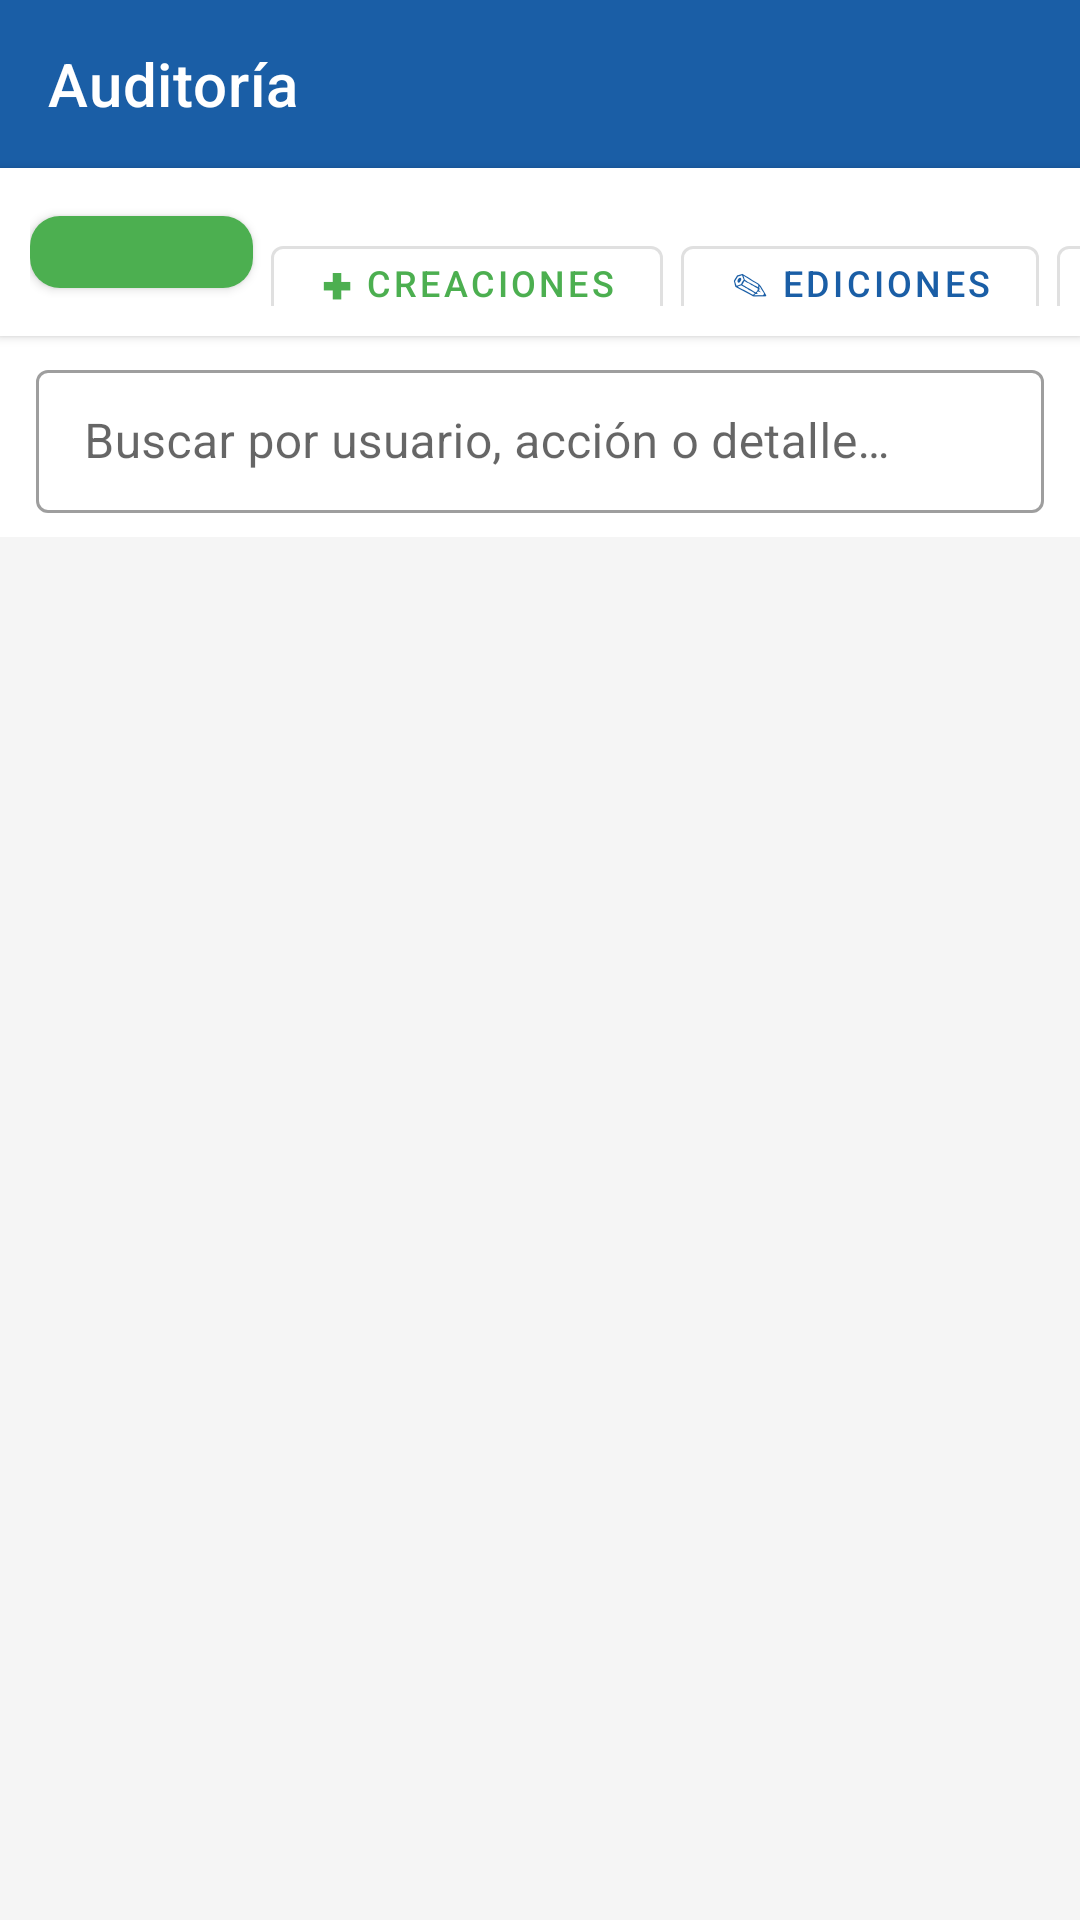

Produce the Android XML layout that renders to this screen, including the resource entries it uses.
<!-- AndroidManifest.xml: application theme Theme.EcoGestion -->
<!-- res/layout/activity_auditoria.xml -->
<?xml version="1.0" encoding="utf-8"?>
<LinearLayout xmlns:android="http://schemas.android.com/apk/res/android"
    xmlns:app="http://schemas.android.com/apk/res-auto"
    android:layout_width="match_parent"
    android:layout_height="match_parent"
    android:orientation="vertical"
    android:fitsSystemWindows="true"
    android:background="@color/gray_background">

    <androidx.appcompat.widget.Toolbar
        android:id="@+id/toolbar"
        android:layout_width="match_parent"
        android:layout_height="?attr/actionBarSize"
        android:background="@color/inst_blue"
        app:titleTextColor="@color/white"
        app:title="Auditoría"
        app:navigationIcon="@drawable/ic_arrow_back" />

    
    <HorizontalScrollView
        android:layout_width="match_parent"
        android:layout_height="wrap_content"
        android:scrollbars="none"
        android:background="@color/white"
        android:elevation="2dp">

        <LinearLayout
            android:id="@+id/layoutFiltros"
            android:layout_width="wrap_content"
            android:layout_height="wrap_content"
            android:orientation="horizontal"
            android:padding="10dp">

            <com.google.android.material.button.MaterialButton
                android:id="@+id/btnFiltroTodos"
                style="@style/EcoButton"
                android:layout_width="wrap_content"
                android:layout_height="36dp"
                android:layout_marginEnd="6dp"
                android:text="Todos"
                android:textSize="12sp"
                android:minHeight="0dp"
                android:minWidth="0dp" />

            <com.google.android.material.button.MaterialButton
                android:id="@+id/btnFiltroCrear"
                style="@style/Widget.MaterialComponents.Button.OutlinedButton"
                android:layout_width="wrap_content"
                android:layout_height="36dp"
                android:layout_marginEnd="6dp"
                android:text="✚ Creaciones"
                android:textColor="@color/green_primary"
                android:textSize="12sp"
                android:minHeight="0dp"
                android:minWidth="0dp" />

            <com.google.android.material.button.MaterialButton
                android:id="@+id/btnFiltroModificar"
                style="@style/Widget.MaterialComponents.Button.OutlinedButton"
                android:layout_width="wrap_content"
                android:layout_height="36dp"
                android:layout_marginEnd="6dp"
                android:text="✎ Ediciones"
                android:textColor="@color/inst_blue"
                android:textSize="12sp"
                android:minHeight="0dp"
                android:minWidth="0dp" />

            <com.google.android.material.button.MaterialButton
                android:id="@+id/btnFiltroEliminar"
                style="@style/Widget.MaterialComponents.Button.OutlinedButton"
                android:layout_width="wrap_content"
                android:layout_height="36dp"
                android:layout_marginEnd="6dp"
                android:text="✖ Eliminaciones"
                android:textColor="#E53935"
                android:textSize="12sp"
                android:minHeight="0dp"
                android:minWidth="0dp" />

            <com.google.android.material.button.MaterialButton
                android:id="@+id/btnFiltroSistema"
                style="@style/Widget.MaterialComponents.Button.OutlinedButton"
                android:layout_width="wrap_content"
                android:layout_height="36dp"
                android:text="⚙ Sistema"
                android:textColor="@color/gray_hint"
                android:textSize="12sp"
                android:minHeight="0dp"
                android:minWidth="0dp" />

        </LinearLayout>
    </HorizontalScrollView>

    
    <LinearLayout
        android:layout_width="match_parent"
        android:layout_height="wrap_content"
        android:background="@color/white"
        android:paddingStart="12dp"
        android:paddingEnd="12dp"
        android:paddingTop="6dp"
        android:paddingBottom="8dp">

        <com.google.android.material.textfield.TextInputLayout
            android:layout_width="match_parent"
            android:layout_height="wrap_content"
            style="@style/Widget.MaterialComponents.TextInputLayout.OutlinedBox.Dense"
            android:hint="Buscar por usuario, acción o detalle…">

            <com.google.android.material.textfield.TextInputEditText
                android:id="@+id/etBusqueda"
                android:layout_width="match_parent"
                android:layout_height="wrap_content"
                android:inputType="text"
                android:imeOptions="actionSearch"
                android:maxLines="1" />

        </com.google.android.material.textfield.TextInputLayout>
    </LinearLayout>

    
    <TextView
        android:id="@+id/tvTotalRegistros"
        android:layout_width="wrap_content"
        android:layout_height="wrap_content"
        android:layout_marginStart="16dp"
        android:layout_marginTop="8dp"
        android:layout_marginBottom="4dp"
        android:text=""
        android:textSize="12sp"
        android:textColor="@color/gray_hint" />

    
    <LinearLayout
        android:id="@+id/layoutVacio"
        android:layout_width="match_parent"
        android:layout_height="0dp"
        android:layout_weight="1"
        android:gravity="center"
        android:orientation="vertical"
        android:visibility="gone">

        <TextView
            android:layout_width="wrap_content"
            android:layout_height="wrap_content"
            android:text="📋"
            android:textSize="48sp" />

        <TextView
            android:layout_width="wrap_content"
            android:layout_height="wrap_content"
            android:layout_marginTop="12dp"
            android:text="Sin registros de auditoría"
            android:textColor="@color/gray_hint"
            android:textSize="15sp" />
    </LinearLayout>

    
    <androidx.recyclerview.widget.RecyclerView
        android:id="@+id/recyclerAuditoria"
        android:layout_width="match_parent"
        android:layout_height="0dp"
        android:layout_weight="1"
        android:paddingTop="6dp"
        android:paddingBottom="16dp"
        android:clipToPadding="false" />

</LinearLayout>
<!-- resources referenced by this layout -->
<resources>
  <color name="gray_background">#F5F5F5</color>
  <color name="gray_hint">#9E9E9E</color>
  <color name="green_primary">#4CAF50</color>
  <color name="inst_blue">#1A5EA6</color>
  <color name="white">#FFFFFF</color>
  <style name="EcoButton" parent="Widget.MaterialComponents.Button">
          <item name="backgroundTint">@color/green_primary</item>
          <item name="android:textColor">@color/white</item>
          <item name="android:textSize">16sp</item>
          <item name="android:letterSpacing">0.05</item>
          <item name="cornerRadius">10dp</item>
          <item name="android:paddingTop">14dp</item>
          <item name="android:paddingBottom">14dp</item>
      </style>
  <style name="Theme.EcoGestion" parent="Theme.MaterialComponents.Light.NoActionBar">
          <item name="colorPrimary">@color/green_primary</item>
          <item name="colorPrimaryDark">@color/green_dark</item>
          <item name="colorAccent">@color/teal_accent</item>
          <item name="android:windowBackground">@color/cream_background</item>
          <item name="android:textColorPrimary">@color/carbon_text</item>
      </style>
  <color name="green_dark">#2E7D32</color>
  <color name="teal_accent">#26C6DA</color>
  <color name="cream_background">#FAF7F0</color>
  <color name="carbon_text">#3D3D3D</color>
</resources>
